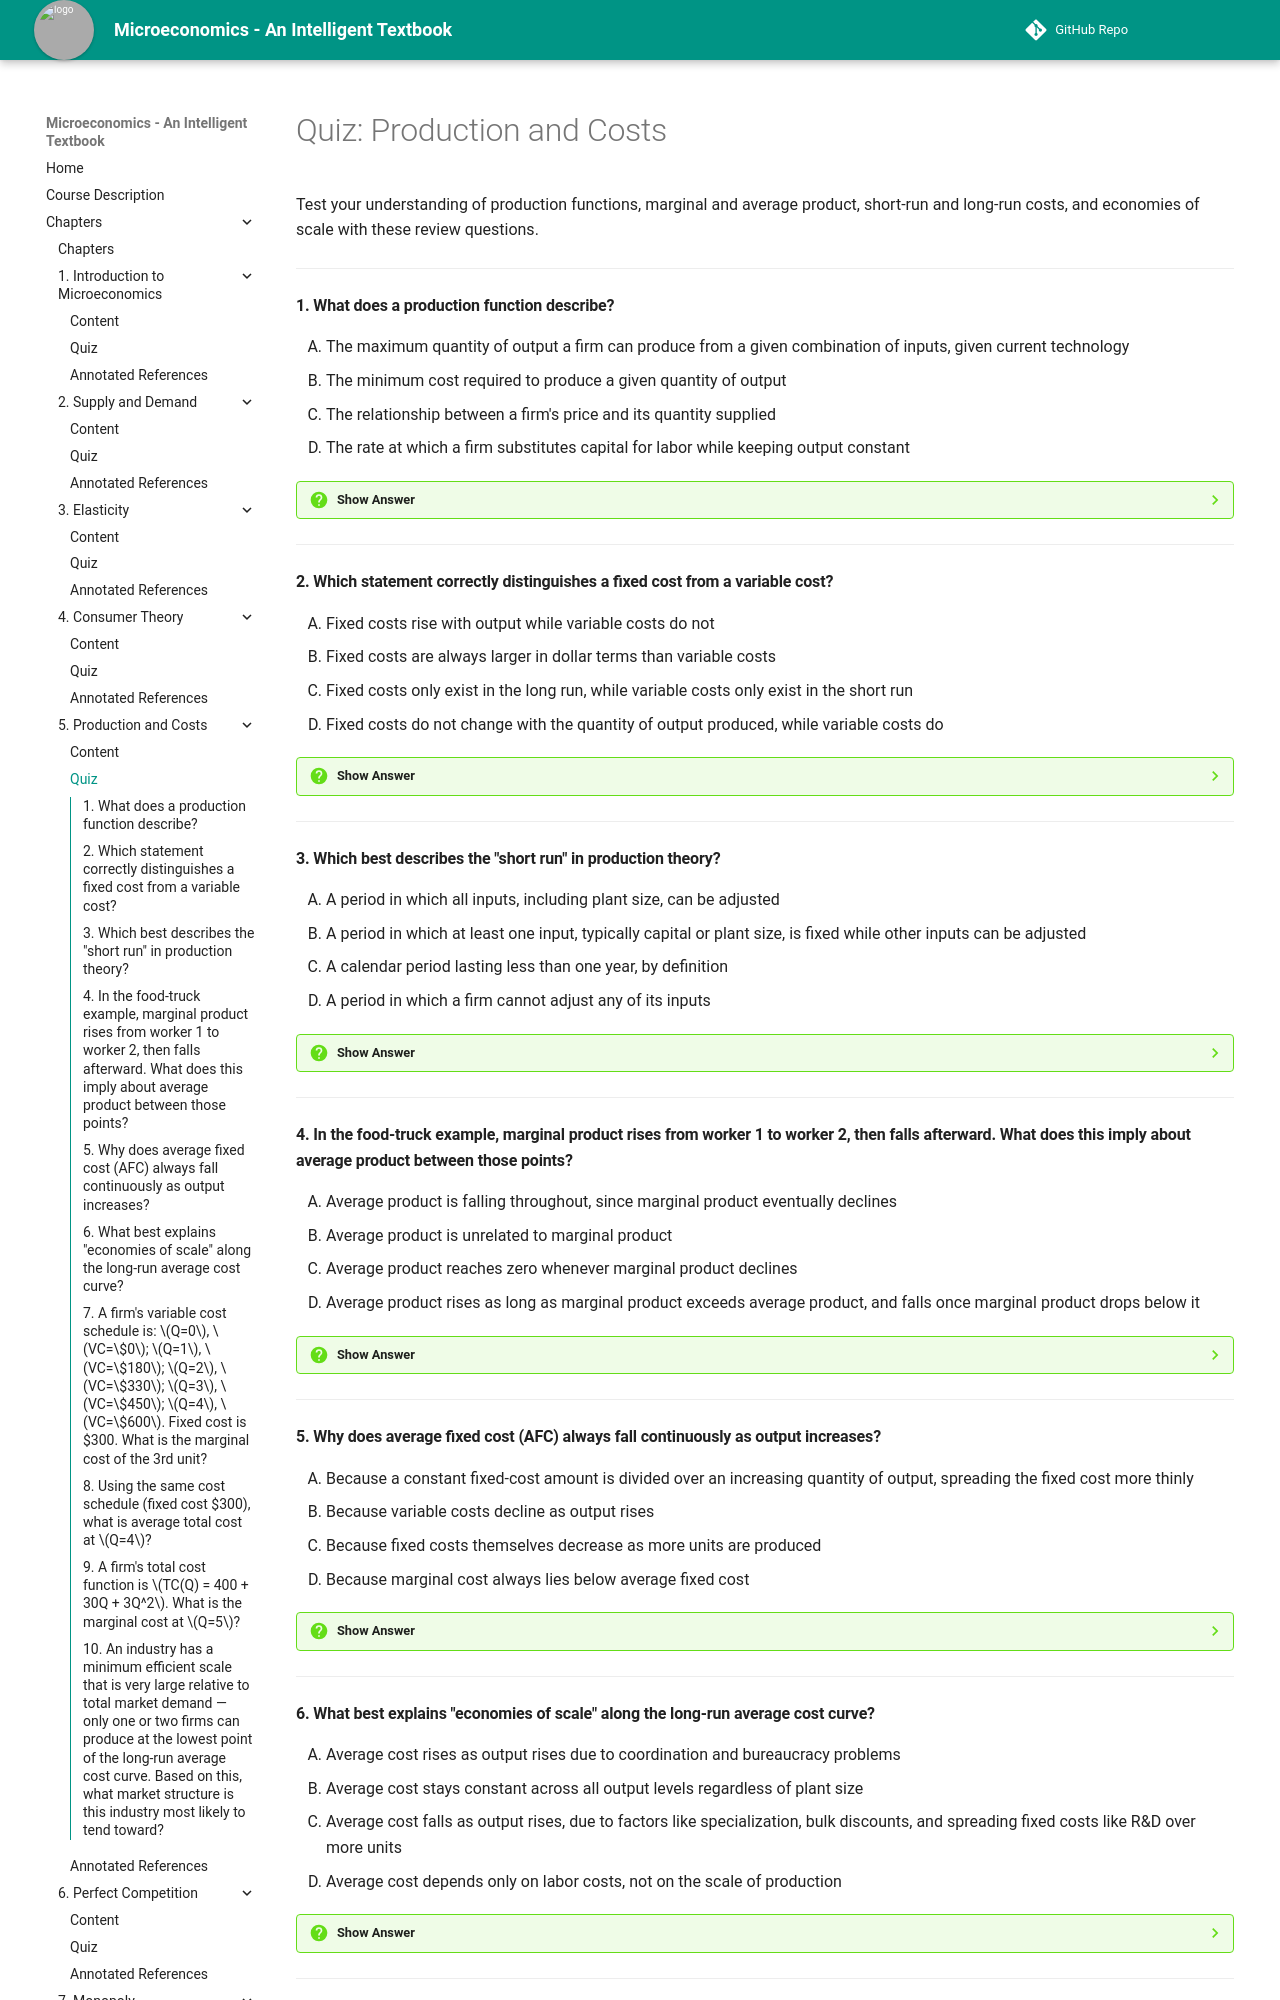

repository: AK95AM98/microeconomics · page: chapters/05-production-and-costs/quiz/index.html · generator: mkdocs

# Quiz: Production and Costs

Test your understanding of production functions, marginal and average product, short-run and long-run costs, and economies of scale with these review questions.

---

#### 1. What does a production function describe?

<div class="upper-alpha" markdown>
1. The maximum quantity of output a firm can produce from a given combination of inputs, given current technology
2. The minimum cost required to produce a given quantity of output
3. The relationship between a firm's price and its quantity supplied
4. The rate at which a firm substitutes capital for labor while keeping output constant
</div>

??? question "Show Answer"
    The correct answer is **A**. A production function, $Q = f(L,K)$, is a purely technological relationship describing the maximum output obtainable from given quantities of inputs; it says nothing yet about costs or prices. Option B describes a cost-minimization concept rather than the production function itself, option C describes a supply curve, and option D describes a different input-substitution concept not covered by the basic production function.

    **Concept Tested:** Production Function

---

#### 2. Which statement correctly distinguishes a fixed cost from a variable cost?

<div class="upper-alpha" markdown>
1. Fixed costs rise with output while variable costs do not
2. Fixed costs are always larger in dollar terms than variable costs
3. Fixed costs only exist in the long run, while variable costs only exist in the short run
4. Fixed costs do not change with the quantity of output produced, while variable costs do
</div>

??? question "Show Answer"
    The correct answer is **D**. Fixed costs, like a truck lease, must be paid regardless of output level, while variable costs, like ingredients, rise directly with the quantity produced. Option A reverses the definitions, option B makes an unsupported claim about relative size that is not part of either definition, and option C incorrectly ties fixed and variable costs to different time horizons rather than to how they respond to output.

    **Concept Tested:** Fixed Cost

---

#### 3. Which best describes the "short run" in production theory?

<div class="upper-alpha" markdown>
1. A period in which all inputs, including plant size, can be adjusted
2. A period in which at least one input, typically capital or plant size, is fixed while other inputs can be adjusted
3. A calendar period lasting less than one year, by definition
4. A period in which a firm cannot adjust any of its inputs
</div>

??? question "Show Answer"
    The correct answer is **B**. The short run is defined by at least one fixed input, usually plant size or capital, while the firm can still adjust variable inputs like labor; it is a planning horizon, not a fixed calendar length. Option A describes the long run, option C incorrectly imposes a specific time length (the chapter notes the short run can be a decade for a power plant or months for a food truck), and option D describes a firm with no flexibility at all, which is too extreme.

    **Concept Tested:** Short Run

---

#### 4. In the food-truck example, marginal product rises from worker 1 to worker 2, then falls afterward. What does this imply about average product between those points?

<div class="upper-alpha" markdown>
1. Average product is falling throughout, since marginal product eventually declines
2. Average product is unrelated to marginal product
3. Average product reaches zero whenever marginal product declines
4. Average product rises as long as marginal product exceeds average product, and falls once marginal product drops below it
</div>

??? question "Show Answer"
    The correct answer is **D**. Marginal product "pulls" average product: when $MP_L > AP_L$, an above-average worker raises the average, so average product rises; once $MP_L < AP_L$, it falls. Option A incorrectly claims average product falls even while marginal product is still rising and above the average, option B denies a well-established mathematical relationship, and option C confuses a declining marginal product with one that has reached zero.

    **Concept Tested:** Marginal Product

---
